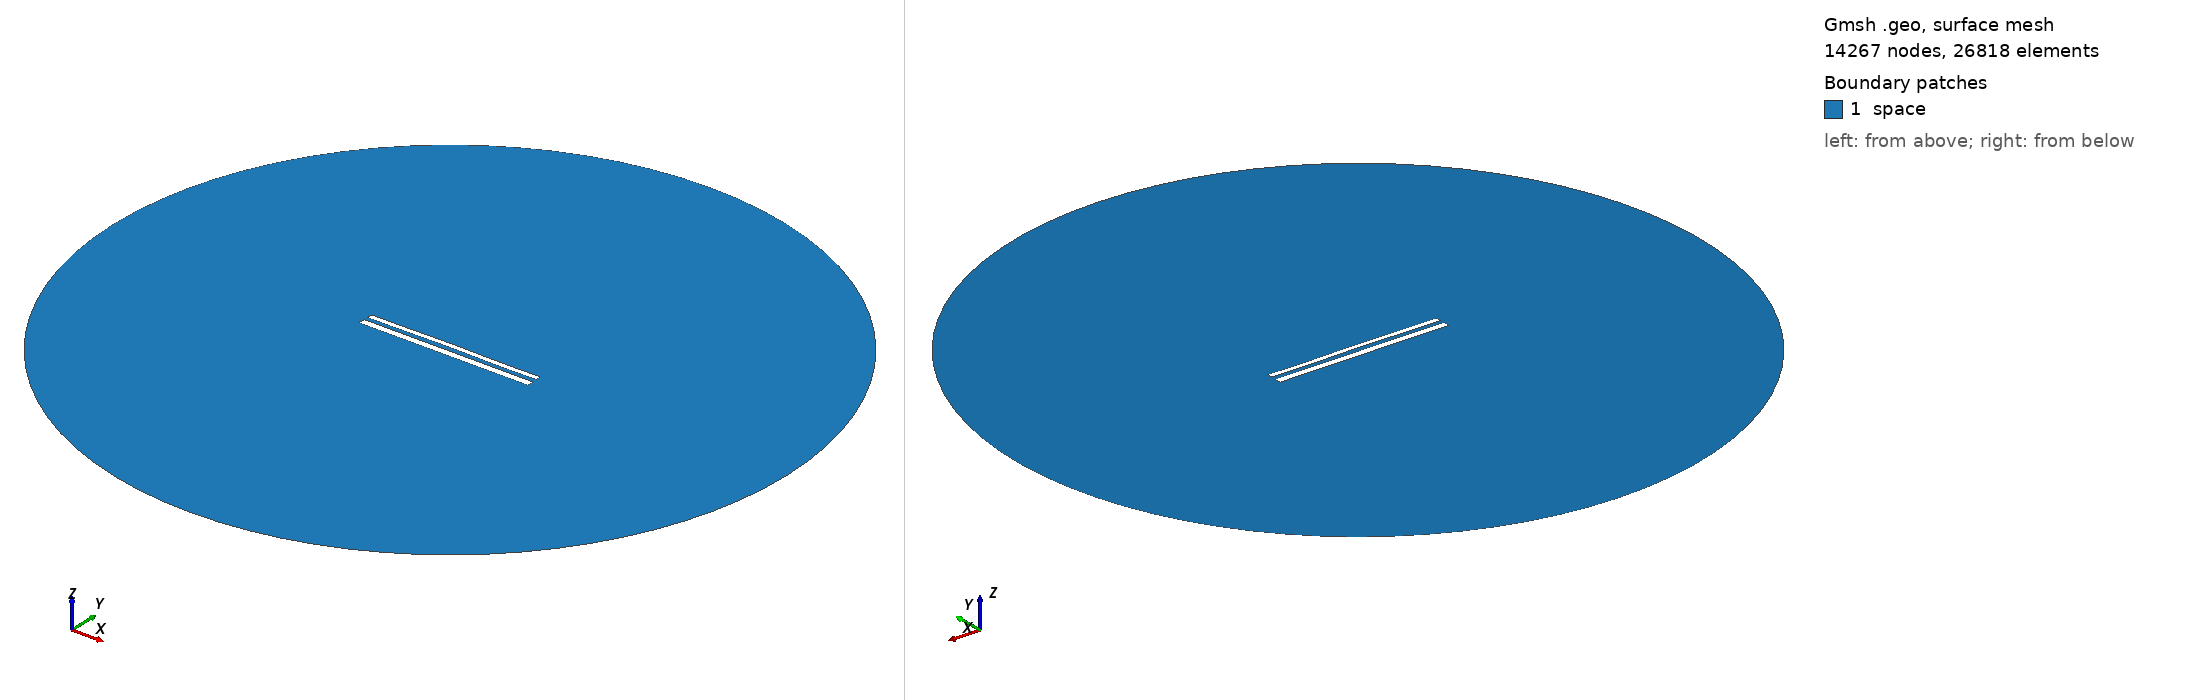

Gmsh geometry script, surface-meshed: 14267 nodes, 26818 surface elements. Boundary patches (legend numbers): 1 space. Left view from above one corner, right view from below the opposite corner. Legend entries are the model's physical surfaces. The drawing asked Gmsh for element sizes between 1% and 20% of the model's largest extent; the script's own settings can give other sizes.

=== 11867.geo (drawn) ===
//---------------------------------------
// Geometry kernel
//---------------------------------------

SetFactory("OpenCASCADE");



//---------------------------------------
// Parameters of the geometry
//---------------------------------------

// Overetch of the upper plate
overetch = 0.375;

// Distance between the plates
distance = 2.25;

// Discretization over the x axis (for the deformation)
nx = 50; 

// Length of the plate
L = 100 - overetch; 

// Number of modes
n = 4; 

// 1st mode coefficient
coeff(1) = 0.15;
beta(1) = 0.596864 * 3.1415926535 / L;

// 2nd mode coefficient
coeff(2) = 0.15;
beta(2) = 1.49418 * 3.1415926535 / L;

// 3rd mode coefficient
coeff(3) = 0.07499999999999998;
beta(3) = 2.50025 * 3.1415926535 / L;

// 4th mode coefficient
coeff(4) = -0.075;
beta(4) = 3.49999 * 3.1415926535 / L;



//---------------------------------------
// Upper plate (deformed rectangle)
//---------------------------------------

// Coordiantes of the upper plate
xmin = -50;
xmax = 50 - overetch;

// Height of the upper plate
yheight = 4 - 2 * overetch;

// Indexes of the points
UpperID[] = {};
LowerID[] = {};
LeftID[] = {};
RightID[] = {};

// Point index
p = 1;

// Horizontal edges
For i In {1:nx}
    x = xmin + (i-1)*(xmax - xmin)/(nx-1);

    y_bottom = distance / 2 + overetch;
    For j In {1:n}
        C = (Cosh(beta(j)*L) + Cos(beta(j)*L)) / (Sinh(beta(j)*L) + Sin(beta(j)*L));
        y_bottom  = y_bottom + coeff(j) * (Cosh(beta(j)*(x+50)) - Cos(beta(j)*(x+50)) - C * (Sinh(beta(j)*(x+50)) - Sin(beta(j)*(x+50))));
    EndFor

    y_top = y_bottom + yheight;

    Point(p) = {x, y_top, 0, 1.0};
    UpperID[i] = p;
    p = p + 1;

    Point(p) = {x, y_bottom, 0, 1.0};
    LowerID[i] = p;
    p = p + 1;
EndFor

// Create point lists
UpperPts[] = {}; LowerPts[] = {};
For i In {1:nx}
  UpperPts[] += {UpperID[i]};
  LowerPts[] += {LowerID[i]};
EndFor

// Build splines
Spline(1) = {UpperPts[]};
Spline(2) = {LowerPts[]};
Line(3) = {LowerPts[nx-1], UpperPts[nx-1]};
Line(4) = {LowerPts[0], UpperPts[0]};

// Build the plane surface
Curve Loop(1) = {2, 3, -1, -4};
Plane Surface(1) = {1};



//---------------------------------------
// Lower plate (rectangle)
//---------------------------------------

// Vertices
Point(1001) = {-50, -1, 0, 1.0};
Point(1002) = { 50, -1, 0, 1.0};
Point(1003) = { 50,  -5, 0, 1.0};
Point(1004) = {-50,  -5, 0, 1.0};

// Edges
Line(5) = {1001, 1002};
Line(6) = {1002, 1003};
Line(7) = {1003, 1004};
Line(8) = {1004, 1001};

// Plane surface
Line Loop(2) = {5, 6, 7, 8};
Plane Surface(2) = {2}; 



//---------------------------------------
// Outer (fictious) boundary
//---------------------------------------

// Points
Point(1005) = {0, 0, 0};       // Center
Point(1006) = {200, 0, 0};     // Start point
Point(1007) = {0, 200, 0};     // 90 degrees
Point(1008) = {-200, 0, 0};    // 180 degrees
Point(1009) = {0, -200, 0};    // 270 degrees

// Circle arcs (each needs start, center, end)
Circle(9) = {1006, 1005, 1007};
Circle(10) = {1007, 1005, 1008};
Circle(11) = {1008, 1005, 1009};
Circle(12) = {1009, 1005, 1006};

// Plane surface for the entire domain
Curve Loop(3) = {9, 10, 11, 12};
Surface(3) = {3};

// Subtract the plates from the whole domain to obtain the actual domain where we want to solve the equations
BooleanDifference{ Surface{3}; Delete; }{ Surface{1}; Surface{2}; Delete; }




//---------------------------------------
// Transfinite Lines/Curves
//---------------------------------------

// Set the number of points on the boundaries
r = 7;

// Plates
Transfinite Curve {1, 2} = 50*r Using Progression 1;
Transfinite Curve {3, 4} = 2*r Using Progression 1;
Transfinite Line {5, 7} = 50*r Using Progression 1;
Transfinite Line {6, 8} = 2*r Using Progression 1;

// Outer boundary
Transfinite Line {9, 10, 11, 12} = 20 Using Progression 1;



//---------------------------------------
// Physical groups
//---------------------------------------                

// Physical curves (boundaries)
Physical Line("force_segment", 10) = {2};
Physical Line("upper_plate", 11) = {1, 3, 4};
Physical Line("lower_plate", 12) = {5, 6, 7, 8};
Physical Line("boundary", 20) = {9, 10, 11, 12};

// Physical Surfaces
Physical Surface("space", 30) = {3};



//---------------------------------------
// 6. Generate the Mesh
//---------------------------------------

// 2D mesh generation
Mesh 2;
